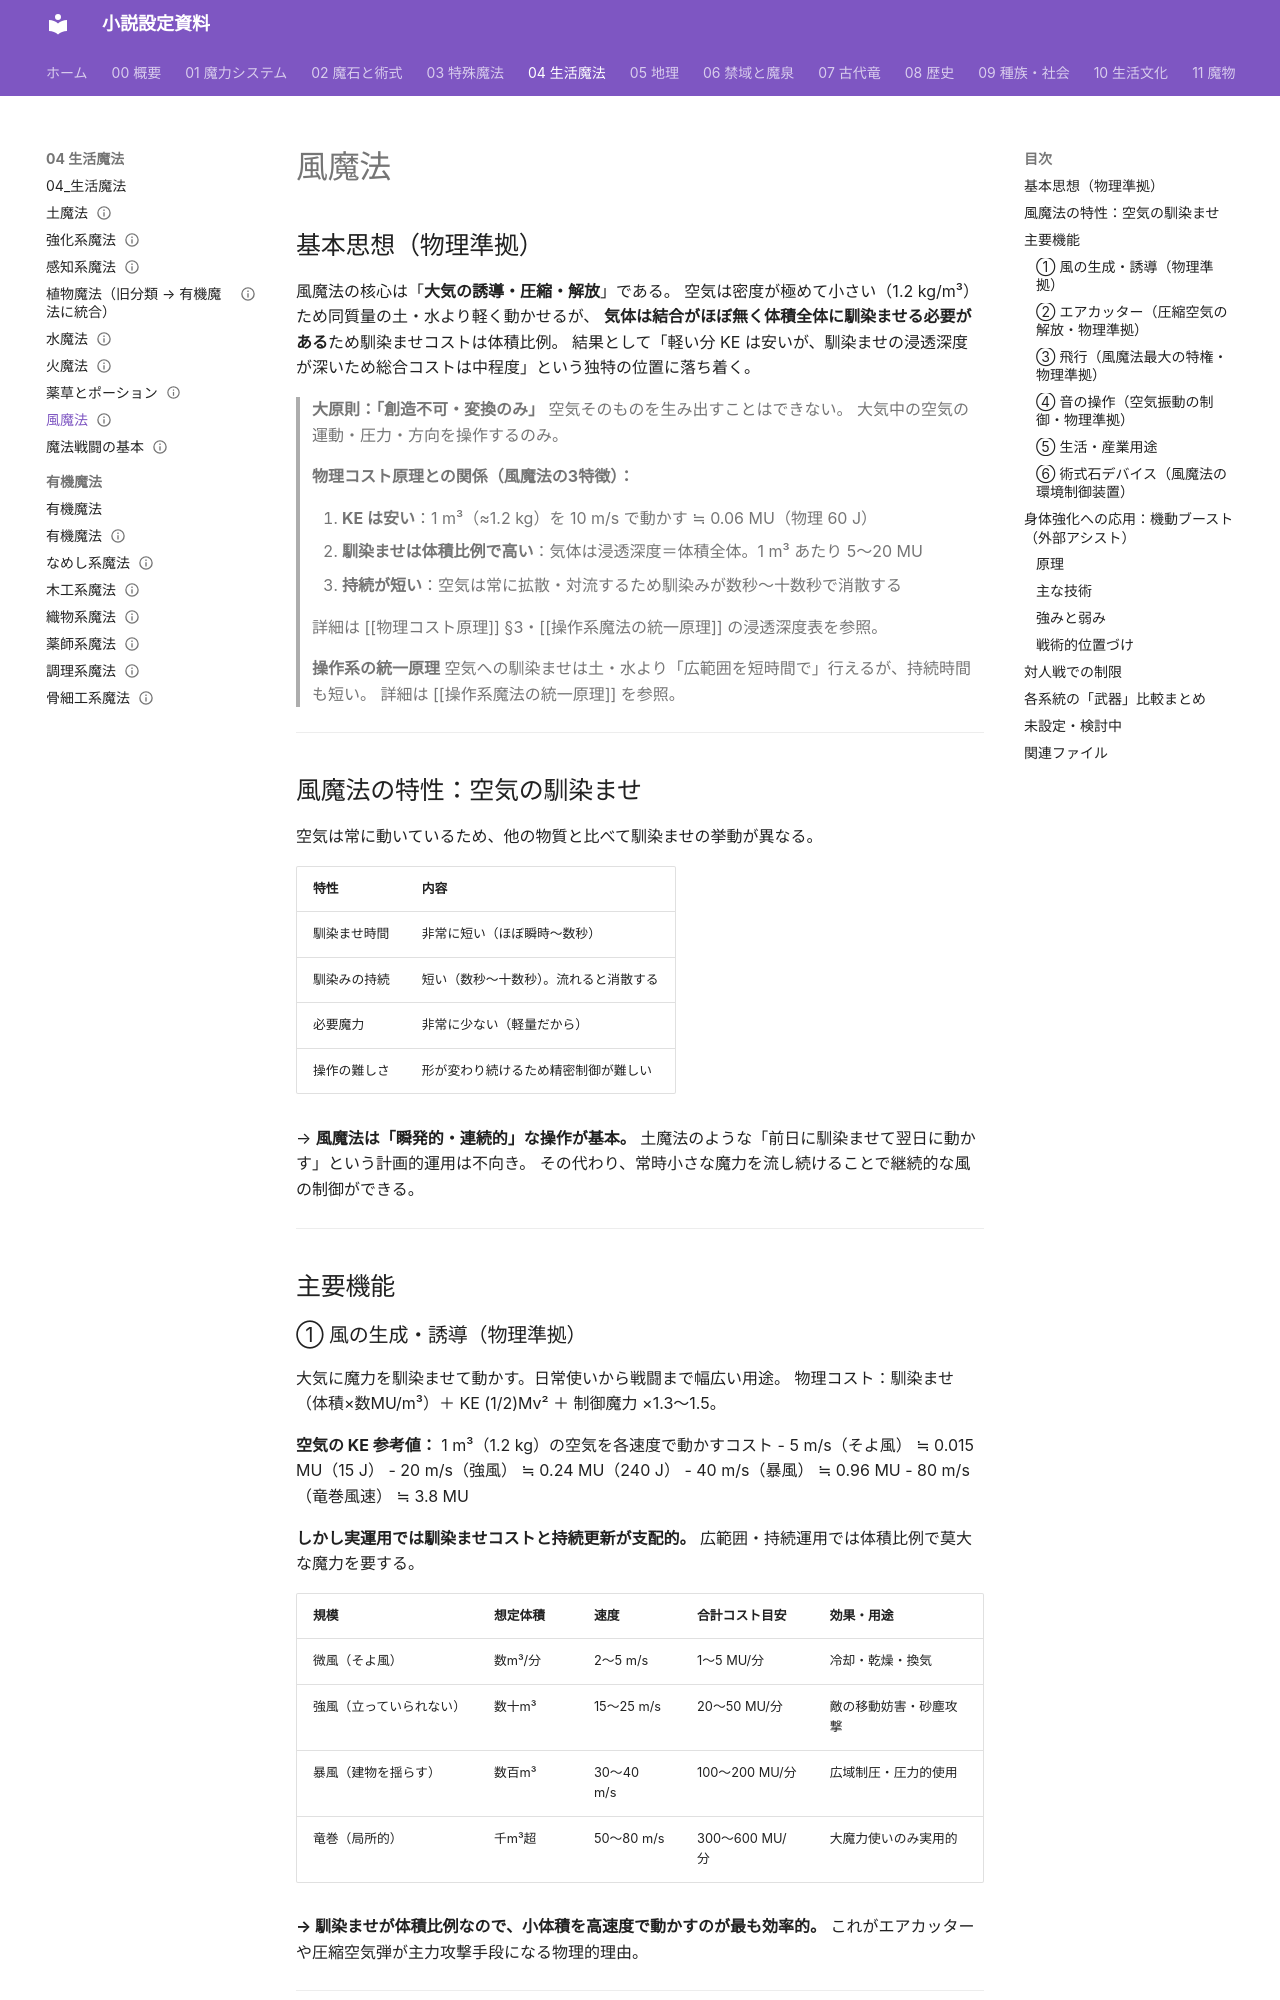

repository: annachloe2025/shosetu · page: 04_生活魔法/風魔法/index.html · generator: mkdocs

---
type: 生活魔法
aliases: [風魔法]
tags:
  - 魔法/生活
status: 設計中
---
# 風魔法

## 基本思想（物理準拠）

風魔法の核心は「**大気の誘導・圧縮・解放**」である。
空気は密度が極めて小さい（1.2 kg/m³）ため同質量の土・水より軽く動かせるが、
**気体は結合がほぼ無く体積全体に馴染ませる必要がある**ため馴染ませコストは体積比例。
結果として「軽い分 KE は安いが、馴染ませの浸透深度が深いため総合コストは中程度」という独特の位置に落ち着く。

> **大原則：「創造不可・変換のみ」**
> 空気そのものを生み出すことはできない。
> 大気中の空気の運動・圧力・方向を操作するのみ。

> **物理コスト原理との関係（風魔法の3特徴）：**
>
> 1. **KE は安い**：1 m³（≈1.2 kg）を 10 m/s で動かす ≒ 0.06 MU（物理 60 J）
> 2. **馴染ませは体積比例で高い**：気体は浸透深度＝体積全体。1 m³ あたり 5〜20 MU
> 3. **持続が短い**：空気は常に拡散・対流するため馴染みが数秒〜十数秒で消散する
>
> 詳細は [[物理コスト原理]] §3・[[操作系魔法の統一原理]] の浸透深度表を参照。

> **操作系の統一原理**
> 空気への馴染ませは土・水より「広範囲を短時間で」行えるが、持続時間も短い。
> 詳細は [[操作系魔法の統一原理]] を参照。

---

## 風魔法の特性：空気の馴染ませ

空気は常に動いているため、他の物質と比べて馴染ませの挙動が異なる。

| 特性 | 内容 |
|------|------|
| 馴染ませ時間 | 非常に短い（ほぼ瞬時〜数秒） |
| 馴染みの持続 | 短い（数秒〜十数秒）。流れると消散する |
| 必要魔力 | 非常に少ない（軽量だから） |
| 操作の難しさ | 形が変わり続けるため精密制御が難しい |

→ **風魔法は「瞬発的・連続的」な操作が基本。**
土魔法のような「前日に馴染ませて翌日に動かす」という計画的運用は不向き。
その代わり、常時小さな魔力を流し続けることで継続的な風の制御ができる。

---

## 主要機能
